Run: headless pygame with SDL's dummy video driver; simulated clock (each Clock.tick advances the game by its frame time, no real sleeping); random seed 0; keys injected as events and as key.get_pressed() state; no mouse input.
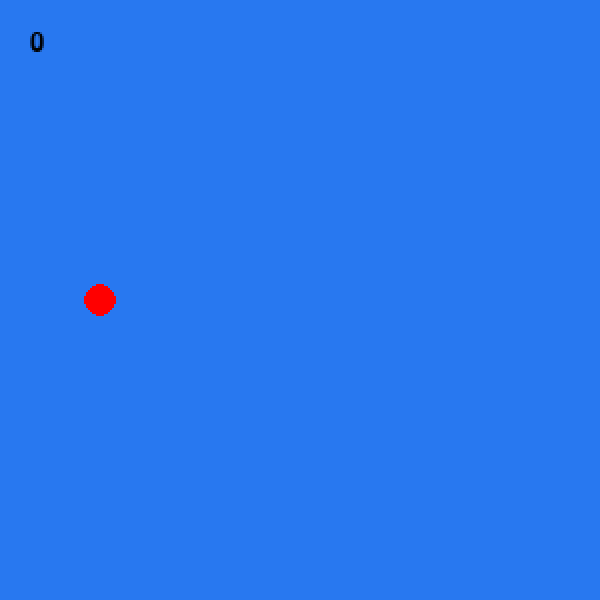
Frame 1 of 4 · flips 1–60 · no input
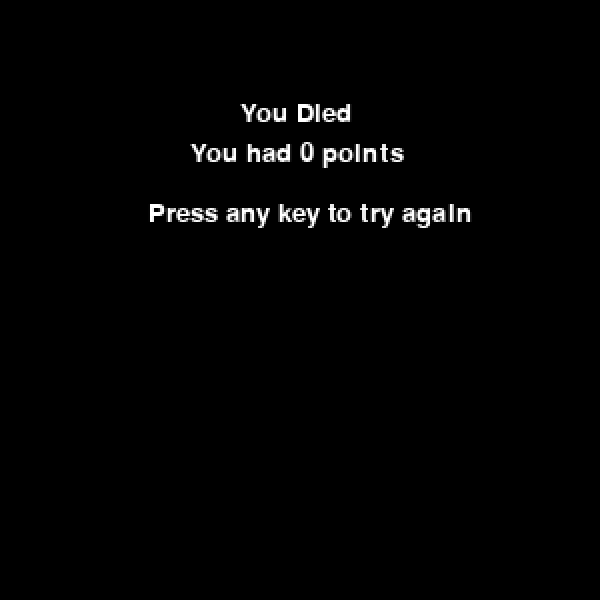
Frame 2 of 4 · flips 61–180 · tapped SPACE, RETURN · held RIGHT (→), D
Frame 3 of 4 · flips 181–300 · held DOWN (↓), S · screen same as frame 1, image omitted
Frame 4 of 4 · flips 301–420 · held LEFT (←), A, UP (↑), W · screen unchanged from frame 3, image omitted

The pygame program that drew these frames:

import pygame, sys, os, random, math

#----------------Setup pygame/window----------------#
mainClock = pygame.time.Clock()
from pygame.locals import *
pygame.init()
pygame.display.set_caption('Flappy Bird')

WINDOW_SIZE = (600, 600)
screen = pygame.display.set_mode(WINDOW_SIZE, 0, 32)
display = pygame.Surface((300, 300))
#----------------Setup pygame/window----------------#

def draw_text(text, font, color, surface, x, y):
    textobj = font.render(text, 1, color)
    textrect = textobj.get_rect()
    textrect.topleft = (x, y)
    surface.blit(textobj, textrect)

def game():
    click = False
    scroll = 0
    pipes = []
    start = False
    pipe_timer = 0
    score_timer = 15
    score = 0
    font = pygame.font.SysFont(None, 20)

    class Bird:
        def __init__(self):
            self.x = 50
            self.y = 150
            self.vel = 0
        
        def draw(self):
            pygame.draw.circle(display, (255, 0, 0), (self.x, self.y), 8)
        
        def update(self):
            self.vel += 0.2
            self.y += self.vel

        def rect(self):
            temp_di = math.sqrt(128)
            return pygame.Rect(self.x-temp_di/2, self.y-temp_di/2, temp_di, temp_di)

    class Pipe:
        def __init__(self, x):
            self.x = x
            self.y = 0
            self.hole = random.randint(1, 6)
        
        def draw(self, scroll):
            temp_rects = self.rect(scroll)
            for rect in temp_rects:
                pygame.draw.rect(display, (0, 255, 0), rect)

        def rect(self, scroll):
            temp_rects = []
            temp_rects.append(pygame.Rect(self.x-scroll, 0, 30, self.hole*30))
            temp_rects.append(pygame.Rect(self.x-scroll, self.hole*30+90, 30, 300))
            return temp_rects

    player = Bird()

    while True:
        display.fill((40, 120, 240))

        if start:
            scroll += 1
            player.update()

            if score_timer <= 0:
                if scroll > 150:
                    score += 1
                score_timer = 120
            else:
                score_timer -= 1


            if pipe_timer <= 0:
                pipes.append(Pipe(300+scroll))
                pipe_timer = 120
            else:
                pipe_timer -= 1

        if player.y-15 > 300:
            death_screen(score)

        for i, pipe in sorted(enumerate(pipes), reverse=True):
            pipe.draw(scroll)

            if pipe.x+30-scroll < 0:
                pipes.pop(i)

            temp_rects = pipe.rect(scroll)
            for rect in temp_rects:
                if rect.colliderect(player.rect()):
                    death_screen(score)

        player.draw()

        draw_text('{}'.format(score), font, (0, 0, 0), display, 15, 15)

        click = False
        for event in pygame.event.get():
            if event.type == QUIT:
                pygame.quit()
                sys.exit()
            if event.type == KEYDOWN:
                if event.key == K_SPACE:
                    if not start:
                        start = True
                    player.vel = -5

        screen.blit(pygame.transform.scale(display, WINDOW_SIZE), (0, 0))
        pygame.display.update()
        mainClock.tick(60)

def death_screen(score):
    font = pygame.font.SysFont(None, 20)
    timer = 20

    running = True
    while running:
        display.fill((0, 0, 0))
        if timer > 0:
            timer -= 1 

        draw_text('You Died', font, (255, 255, 255), display, 120, 50)
        draw_text('You had {} points'.format(score), font, (255, 255, 255), display, 95, 70)
        draw_text('Press any key to try again', font, (255, 255, 255), display, 74, 100)
        
        for event in pygame.event.get():
            if event.type == QUIT:
                pygame.quit()
                sys.exit()
            if event.type == KEYDOWN:
                if timer == 0:
                    game()

        screen.blit(pygame.transform.scale(display, WINDOW_SIZE), (0, 0))
        pygame.display.update()
        mainClock.tick(60)
    game()

game()
